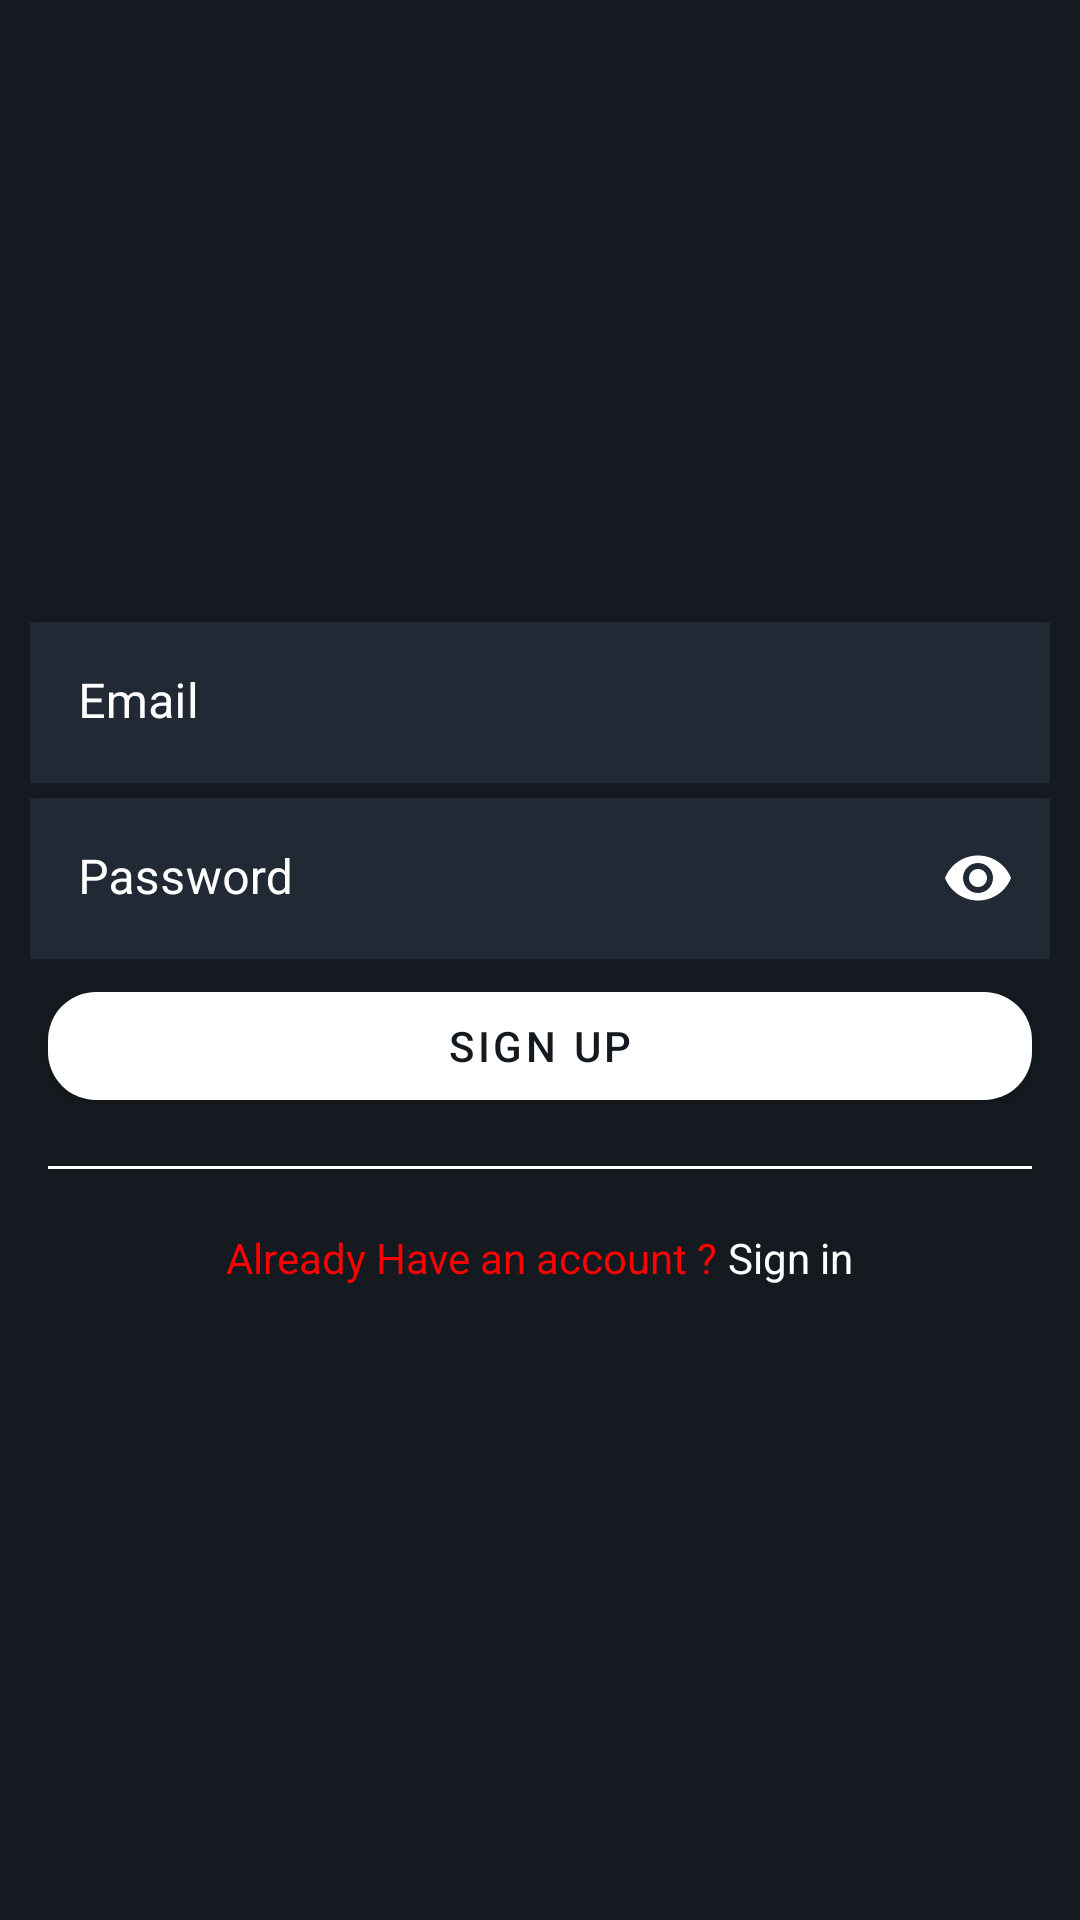

This screen was rendered from an Android layout file. Write that file and the resources it references.
<!-- AndroidManifest.xml: application theme Theme.CheerThemUp -->
<!-- res/layout/activity_signup.xml -->
<?xml version="1.0" encoding="utf-8"?>
<RelativeLayout xmlns:android="http://schemas.android.com/apk/res/android"
    xmlns:app="http://schemas.android.com/apk/res-auto"
    xmlns:tools="http://schemas.android.com/tools"
    android:id="@+id/rel_signup"
    android:layout_width="match_parent"
    android:layout_height="match_parent"
    android:background="@color/black"
    tools:context=".views.activities.SignupActivity">

    <com.google.android.material.appbar.AppBarLayout
        android:id="@+id/appbar"
        android:layout_width="match_parent"
        android:layout_height="?actionBarSize"
        android:layout_alignParentTop="true"
        app:elevation="0dp">

        <androidx.appcompat.widget.Toolbar
            android:id="@+id/toolbar"
            android:layout_width="match_parent"
            android:layout_height="match_parent"
            android:background="@color/black"></androidx.appcompat.widget.Toolbar>
    </com.google.android.material.appbar.AppBarLayout>
















    <RelativeLayout
        android:id="@+id/rel_main_layout"
        android:layout_width="match_parent"
        android:layout_height="wrap_content"
        android:layout_centerInParent="true">


































        <com.google.android.material.textfield.TextInputLayout
            android:id="@+id/txt_input_email"
            style="@style/Widget.MaterialComponents.TextInputLayout.FilledBox.Dense"
            app:boxStrokeWidth="0dp"
            app:boxStrokeWidthFocused="0dp"
            app:boxBackgroundColor="@color/editTextColor"
            android:layout_width="match_parent"
            android:layout_height="wrap_content"

            android:layout_marginLeft="10dp"
            android:layout_marginRight="10dp"
            android:layout_marginBottom="5dp"
            android:hint="Email"
            android:background="@color/editTextColor"
            android:textColorHint="@color/white"
            app:boxStrokeColor="@color/white"
            app:hintTextColor="@color/white">

            <com.google.android.material.textfield.TextInputEditText
                android:id="@+id/edit_email"
                android:layout_width="match_parent"
                android:layout_height="wrap_content"
                android:layout_weight="1"
                android:drawableEnd="@drawable/ic_mail"
                android:drawableRight="@drawable/ic_mail"
                android:ellipsize="end"
                android:drawableTint="@color/white"
                android:inputType="textEmailAddress"
                android:maxLines="1"
                android:textColor="@color/white"
                android:textCursorDrawable="@null"></com.google.android.material.textfield.TextInputEditText>
        </com.google.android.material.textfield.TextInputLayout>

        <com.google.android.material.textfield.TextInputLayout
            android:id="@+id/txt_input_password"
            style="@style/Widget.MaterialComponents.TextInputLayout.FilledBox.Dense"
            app:boxStrokeWidth="0dp"
            app:boxStrokeWidthFocused="0dp"
            app:boxBackgroundColor="@color/editTextColor"
            android:layout_width="match_parent"
            android:layout_height="wrap_content"
            android:layout_below="@id/txt_input_email"
            android:layout_centerInParent="true"
            android:layout_marginLeft="10dp"
            android:layout_marginRight="10dp"
            android:layout_marginBottom="5dp"
            android:hint="Password"
            android:textColorHint="@color/white"
            app:boxStrokeColor="@color/white"
            android:background="@color/editTextColor"
            app:hintTextColor="@color/white"
            app:passwordToggleEnabled="true"
            app:passwordToggleTint="@color/white">

            <com.google.android.material.textfield.TextInputEditText
                android:id="@+id/edit_password"
                android:layout_width="match_parent"
                android:layout_height="wrap_content"
                android:ellipsize="end"
                android:drawableTint="@color/white"
                android:inputType="textPassword"

                android:maxLines="1"
                android:textColor="@color/white"

                android:textCursorDrawable="@null"></com.google.android.material.textfield.TextInputEditText>
        </com.google.android.material.textfield.TextInputLayout>




































        <com.google.android.material.button.MaterialButton
            android:id="@+id/btn_signup"
            android:layout_width="match_parent"
            android:layout_height="wrap_content"
            android:layout_below="@id/txt_input_password"
            android:layout_marginLeft="16dp"
            android:layout_marginRight="16dp"
            android:text="Sign up"
            android:textColor="@color/black"
            app:rippleColor="@color/white"
            app:backgroundTint="@color/white"
            app:cornerRadius="16dp"
            app:icon="@drawable/ic_login"
            app:iconGravity="textStart"></com.google.android.material.button.MaterialButton>

        <View
            android:id="@+id/separator"
            android:layout_width="match_parent"
            android:layout_height="1dp"
            android:layout_below="@id/btn_signup"
            android:layout_margin="16dp"
            android:background="@color/white"></View>

        <LinearLayout

            android:layout_width="wrap_content"
            android:layout_height="wrap_content"
            android:layout_below="@id/separator"
            android:layout_centerInParent="true"
            android:gravity="center"
            android:orientation="horizontal"
            android:padding="4dp">

            <com.google.android.material.textview.MaterialTextView
                android:layout_width="wrap_content"
                android:layout_height="wrap_content"

                android:text="Already Have an account ? "
                android:textColor="@color/red"></com.google.android.material.textview.MaterialTextView>

            <com.google.android.material.textview.MaterialTextView
                android:id="@+id/txt_signin"
                android:layout_width="wrap_content"
                android:layout_height="wrap_content"
                android:text="Sign in"
                android:textColor="@color/white"></com.google.android.material.textview.MaterialTextView>

        </LinearLayout>
    </RelativeLayout>

    <ProgressBar
        android:id="@+id/progressbar"
        android:layout_width="wrap_content"
        android:layout_height="wrap_content"
        android:layout_below="@id/rel_main_layout"
        android:layout_centerHorizontal="true"
        android:visibility="gone"></ProgressBar>

</RelativeLayout>
<!-- resources referenced by this layout -->
<resources>
  <color name="black">#141a1f</color>
  <color name="editTextColor">#202934</color>
  <color name="red">#FF0000</color>
  <color name="white">#FFFFFFFF</color>
  <style name="Theme.CheerThemUp" parent="Theme.MaterialComponents.DayNight.NoActionBar">
          
          <item name="colorPrimary">@color/purple_500</item>
          <item name="colorPrimaryVariant">@color/purple_700</item>
          <item name="colorOnPrimary">@color/white</item>
          
          <item name="colorSecondary">@color/teal_200</item>
          <item name="colorSecondaryVariant">@color/teal_700</item>
          <item name="colorOnSecondary">@color/black</item>
          
          <item name="android:statusBarColor" tools:targetApi="l">@color/red</item>
          
      </style>
  <color name="purple_500">#FF6200EE</color>
  <color name="purple_700">#FF3700B3</color>
  <color name="teal_200">#FF03DAC5</color>
  <color name="teal_700">#FF018786</color>
</resources>
